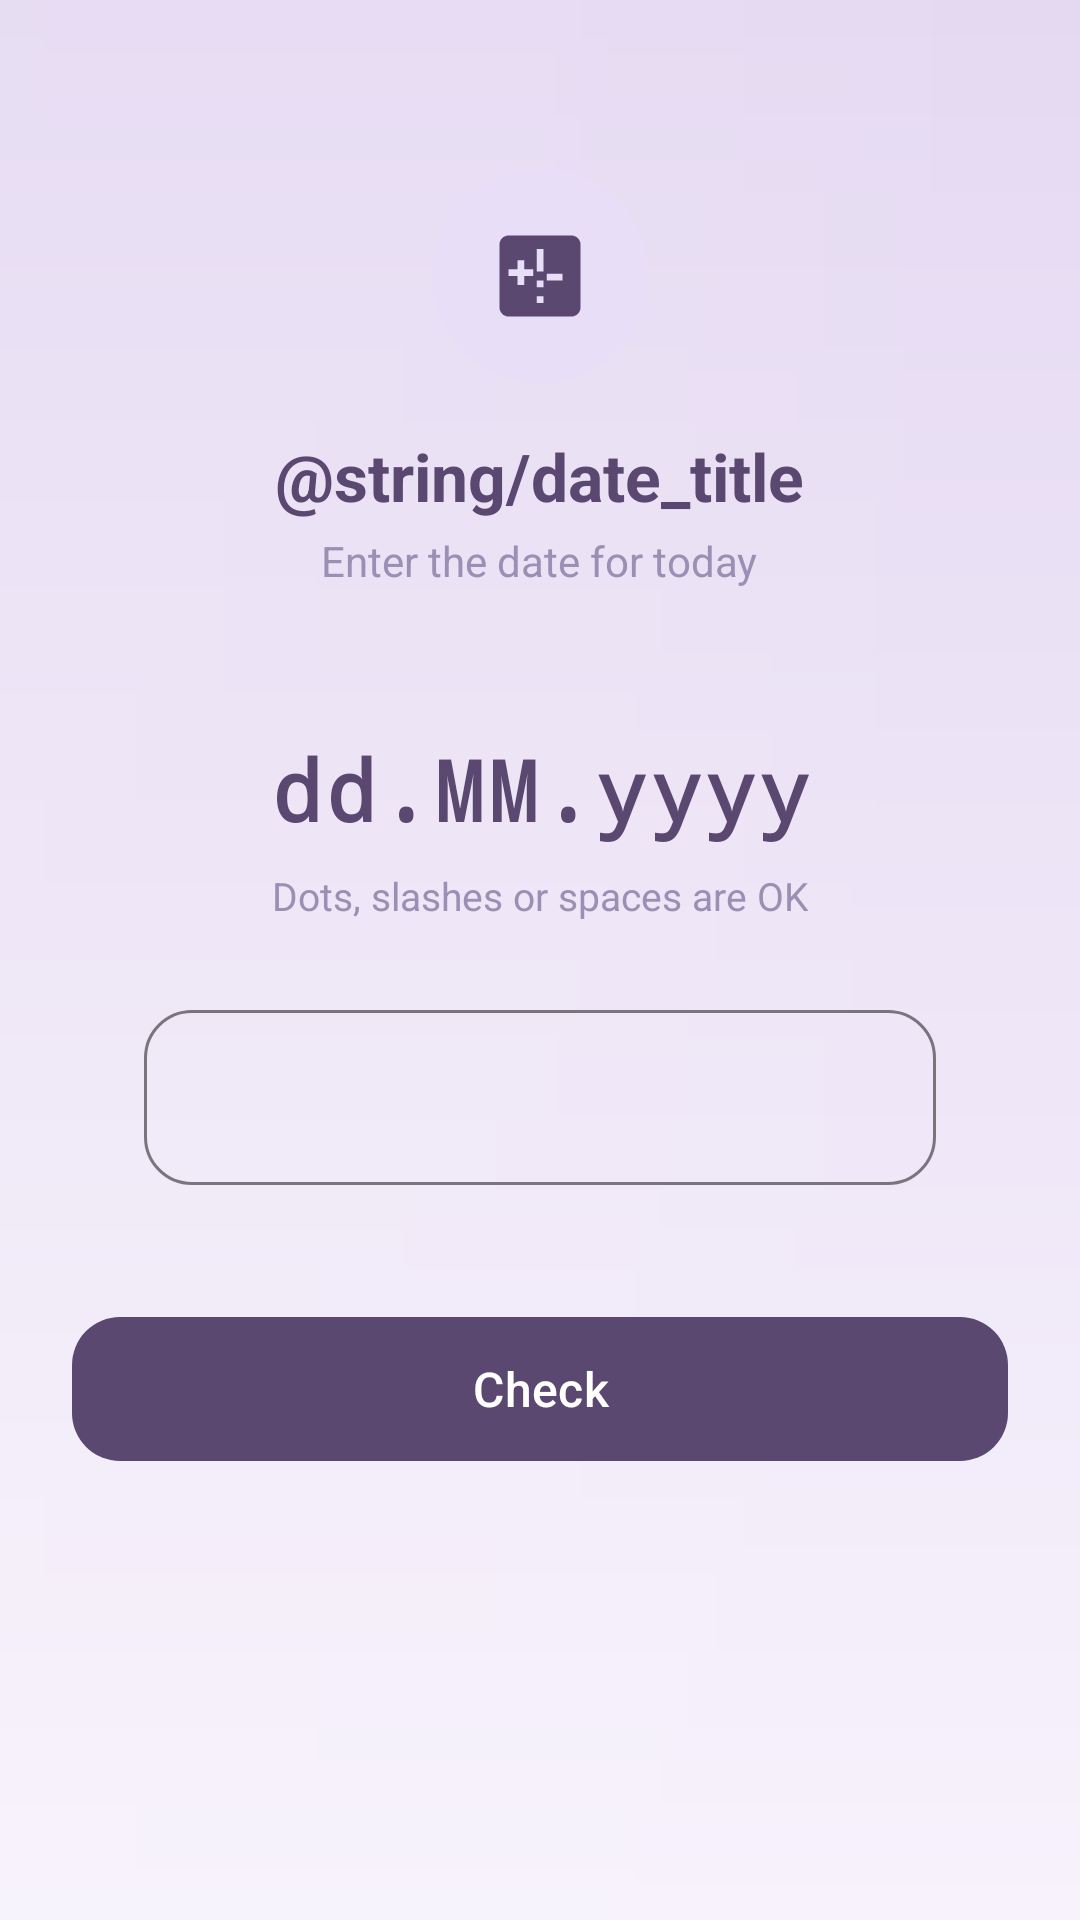

The Android layout XML behind this screen, and the referenced resources:
<!-- AndroidManifest.xml: application theme Theme.Smartup -->
<!-- res/layout/fragment_date_challenge.xml -->
<?xml version="1.0" encoding="utf-8"?>
<ScrollView xmlns:android="http://schemas.android.com/apk/res/android"
    xmlns:app="http://schemas.android.com/apk/res-auto"
    android:layout_width="match_parent"
    android:layout_height="match_parent"
    android:fillViewport="true"
    android:background="@drawable/bg_app_gradient">

    <LinearLayout
        android:layout_width="match_parent"
        android:layout_height="wrap_content"
        android:orientation="vertical"
        android:padding="@dimen/spacing_l"
        android:gravity="center_horizontal">

        <FrameLayout
            android:layout_width="72dp"
            android:layout_height="72dp"
            android:layout_marginTop="32dp"
            android:background="@drawable/bg_challenge_icon_circle">

            <ImageView
                android:layout_width="36dp"
                android:layout_height="36dp"
                android:layout_gravity="center"
                android:src="@drawable/ic_challenge_math"
                app:tint="?attr/colorPrimary" />
        </FrameLayout>

        <TextView
            android:layout_width="wrap_content"
            android:layout_height="wrap_content"
            android:layout_marginTop="@dimen/spacing_m"
            android:text="@string/date_title"
            android:textSize="22sp"
            android:textStyle="bold"
            android:textColor="?attr/colorPrimary" />

        <TextView
            android:layout_width="wrap_content"
            android:layout_height="wrap_content"
            android:layout_marginTop="4dp"
            android:text="@string/date_challenge_hint"
            android:textSize="14sp"
            android:textColor="@color/lilac_on_surface_secondary" />

        
        <LinearLayout
            android:layout_width="match_parent"
            android:layout_height="wrap_content"
            android:layout_marginTop="@dimen/spacing_l"
            android:orientation="vertical"
            android:background="@drawable/bg_challenge_content_card"
            android:padding="@dimen/spacing_l"
            android:gravity="center">

            <TextView
                android:id="@+id/tvDateFormat"
                android:layout_width="wrap_content"
                android:layout_height="wrap_content"
                android:text="@string/date_challenge_format"
                android:textSize="28sp"
                android:textStyle="bold"
                android:textColor="?attr/colorPrimary"
                android:fontFamily="monospace"
                android:letterSpacing="0.05" />

            <TextView
                android:layout_width="wrap_content"
                android:layout_height="wrap_content"
                android:layout_marginTop="@dimen/spacing_xs"
                android:text="@string/date_challenge_helper"
                android:textSize="13sp"
                android:textColor="@color/lilac_on_surface_secondary" />

            <com.google.android.material.textfield.TextInputLayout
                android:id="@+id/tilDateAnswer"
                style="@style/Widget.Material3.TextInputLayout.OutlinedBox"
                android:layout_width="match_parent"
                android:layout_height="wrap_content"
                android:layout_marginTop="@dimen/spacing_l"
                app:boxCornerRadiusBottomEnd="16dp"
                app:boxCornerRadiusBottomStart="16dp"
                app:boxCornerRadiusTopEnd="16dp"
                app:boxCornerRadiusTopStart="16dp">

                <com.google.android.material.textfield.TextInputEditText
                    android:id="@+id/answerEditText"
                    android:layout_width="match_parent"
                    android:layout_height="wrap_content"
                    android:inputType="date"
                    android:maxLines="1"
                    android:textAlignment="center"
                    android:textSize="18sp" />

            </com.google.android.material.textfield.TextInputLayout>
        </LinearLayout>

        <TextView
            android:id="@+id/tvDateFeedback"
            android:layout_width="wrap_content"
            android:layout_height="wrap_content"
            android:layout_marginTop="@dimen/spacing_s"
            android:paddingHorizontal="@dimen/spacing_m"
            android:paddingVertical="6dp"
            android:textSize="14sp"
            android:textStyle="bold"
            android:visibility="gone" />

        <com.google.android.material.button.MaterialButton
            android:id="@+id/submitButton"
            android:layout_width="match_parent"
            android:layout_height="56dp"
            android:layout_marginTop="@dimen/spacing_m"
            android:text="@string/date_submit"
            android:textSize="16sp"
            app:cornerRadius="16dp"
            app:backgroundTint="@color/challenge_button_bg" />

    </LinearLayout>
</ScrollView>
<!-- resources referenced by this layout -->
<resources>
  <color name="challenge_button_bg">#5A4870</color>
  <color name="lilac_on_surface_secondary">#9B8FB3</color>
  <dimen name="spacing_l">24dp</dimen>
  <dimen name="spacing_m">16dp</dimen>
  <dimen name="spacing_s">12dp</dimen>
  <dimen name="spacing_xs">8dp</dimen>
  <!-- drawable bg_app_gradient (drawable) -->
  <?xml version="1.0" encoding="utf-8"?>
  <layer-list xmlns:android="http://schemas.android.com/apk/res/android">
      <item>
          <shape android:shape="rectangle">
              <gradient
                  android:angle="270"
                  android:startColor="@color/lilac_gradient_start"
                  android:endColor="@color/lilac_gradient_end"
                  android:type="linear" />
          </shape>
      </item>
      <item>
          <shape android:shape="rectangle">
              <gradient
                  android:angle="0"
                  android:startColor="#1AFFFFFF"
                  android:centerColor="#14FFFFFF"
                  android:endColor="#00FFFFFF"
                  android:type="linear" />
          </shape>
      </item>
  </layer-list>
  <!-- drawable bg_challenge_content_card (drawable-night) -->
  <?xml version="1.0" encoding="utf-8"?>
  <shape xmlns:android="http://schemas.android.com/apk/res/android"
      android:shape="rectangle">
      <corners android:radius="28dp" />
      <solid android:color="@color/challenge_card_bg" />
      <stroke android:width="1dp" android:color="@color/challenge_card_stroke" />
  </shape>
  <!-- drawable bg_challenge_icon_circle (drawable) -->
  <?xml version="1.0" encoding="utf-8"?>
  <shape xmlns:android="http://schemas.android.com/apk/res/android"
      android:shape="oval">
      <solid android:color="@color/challenge_icon_bg" />
      <size android:width="64dp" android:height="64dp" />
  </shape>
  <!-- drawable ic_challenge_math (drawable) -->
  <vector xmlns:android="http://schemas.android.com/apk/res/android"
      android:width="24dp"
      android:height="24dp"
      android:viewportWidth="24"
      android:viewportHeight="24"
      android:tint="#5A4870">
      <path
          android:fillColor="#FF000000"
          android:pathData="M19,3H5c-1.1,0 -2,0.9 -2,2v14c0,1.1 0.9,2 2,2h14c1.1,0 2,-0.9 2,-2V5c0,-1.1 -0.9,-2 -2,-2zM11.25,18L11.25,16.5L12.75,16.5L12.75,18L11.25,18zM11.25,14.5L11.25,13L12.75,13L12.75,14.5L11.25,14.5zM11.25,11L11.25,6L12.75,6L12.75,11L11.25,11zM7,12L5,12L5,10.5L7,10.5L7,8.5L8.5,8.5L8.5,10.5L10.5,10.5L10.5,12L8.5,12L8.5,14L7,14L7,12zM17,13L13.5,13L13.5,11.5L17,11.5L17,13z"/>
  </vector>
  <string name="date_challenge_format">dd.MM.yyyy</string>
  <string name="date_challenge_helper">Dots, slashes or spaces are OK</string>
  <string name="date_challenge_hint">Enter the date for today</string>
  <string name="date_submit">Check</string>
  <string name="date_title">Today\'s date</string>
  <style name="Theme.Smartup" parent="Base.Theme.Smartup" />
  <color name="lilac_gradient_start">#E5D9F2</color>
  <color name="lilac_gradient_end">#F7F2FC</color>
  <color name="challenge_card_bg">#F0FFFFFF</color>
  <color name="challenge_card_stroke">#D4C9E8</color>
  <color name="challenge_icon_bg">#E8DEF8</color>
  <color name="alarm_bg">#F7F7F5</color>
  <color name="purple_dark">#5A4870</color>
  <color name="purple_medium">#8E7C9C</color>
  <color name="purple_accent">#8862C1</color>
  <color name="white">#FFFFFFFF</color>
  <color name="alarm_text_primary">#111111</color>
  <color name="card_bg_default">#FDFBFF</color>
  <color name="chip_bg_inactive">#EFE6FD</color>
</resources>
